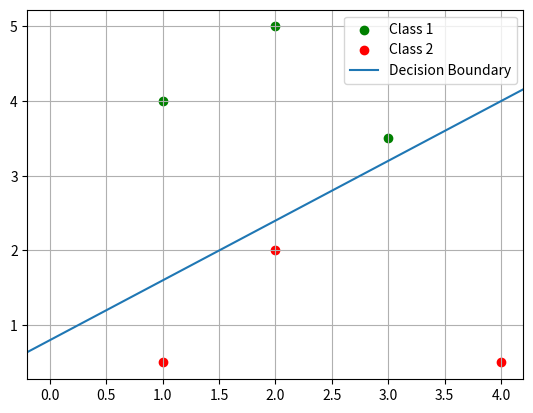

This chart was generated by the following Python code:
# [redacted]

# ENEL 525 Lab 1
# Author: John McMurtry

import numpy
import matplotlib.pyplot as plt

#p = numpy.array([[1, -1, 0],[2, 2, -1]])
#t = numpy.array([1, 0, 0])

p = numpy.array([[1, 2, 3, 1, 2, 4], 
                [4, 5, 3.5, 0.5, 2, 0.5]])
t = numpy.array([1, 1, 1, 0, 0, 0])

def perceptron(p , t):

    a = 0
    w = numpy.array([0, 0])
    b = 0
    e = 0
    output = [0]*len(p[0])
    flag = [1]*len(p[0])
    class1 = ([], [])
    class2 = ([], [])

    while(any(flag)):

        flag = [1]*len(p[0])
        i = 0

        while i < len(flag):

            vector = numpy.array([p[0,i], p[1,i]])
            inner = (numpy.dot(w, vector) + b)

            if(inner >= 0):
                a = 1
            else:
                a = 0

            output[i] = a

            e = t[i] - a

            if(e != 0):
                flag[i] = 1
            else:
                flag[i] = 0

            w = w + e*numpy.transpose(vector)
            b = b + e
            i = i + 1

        print(output)
        print(w)
        print(b)

    j = 0
    while j < len(output):
        if(output[j] == 1):
            class1[0].append(p[0,j])
            class1[1].append(p[1,j])
        else:
            class2[0].append(p[0,j])
            class2[1].append(p[1,j])
        j = j + 1

    plt.scatter(class1[0], class1[1], label = "Class 1", color = "green")
    plt.scatter(class2[0], class2[1], label = "Class 2", color = "red")
    m = -(b / w[1])/(b / w[0])
    y = m*0 + (-b/w[1])
    plt.axline((0, y), slope = m, label = "Decision Boundary")
    plt.legend()
    plt.grid(True)
    plt.show()

perceptron(p,t)